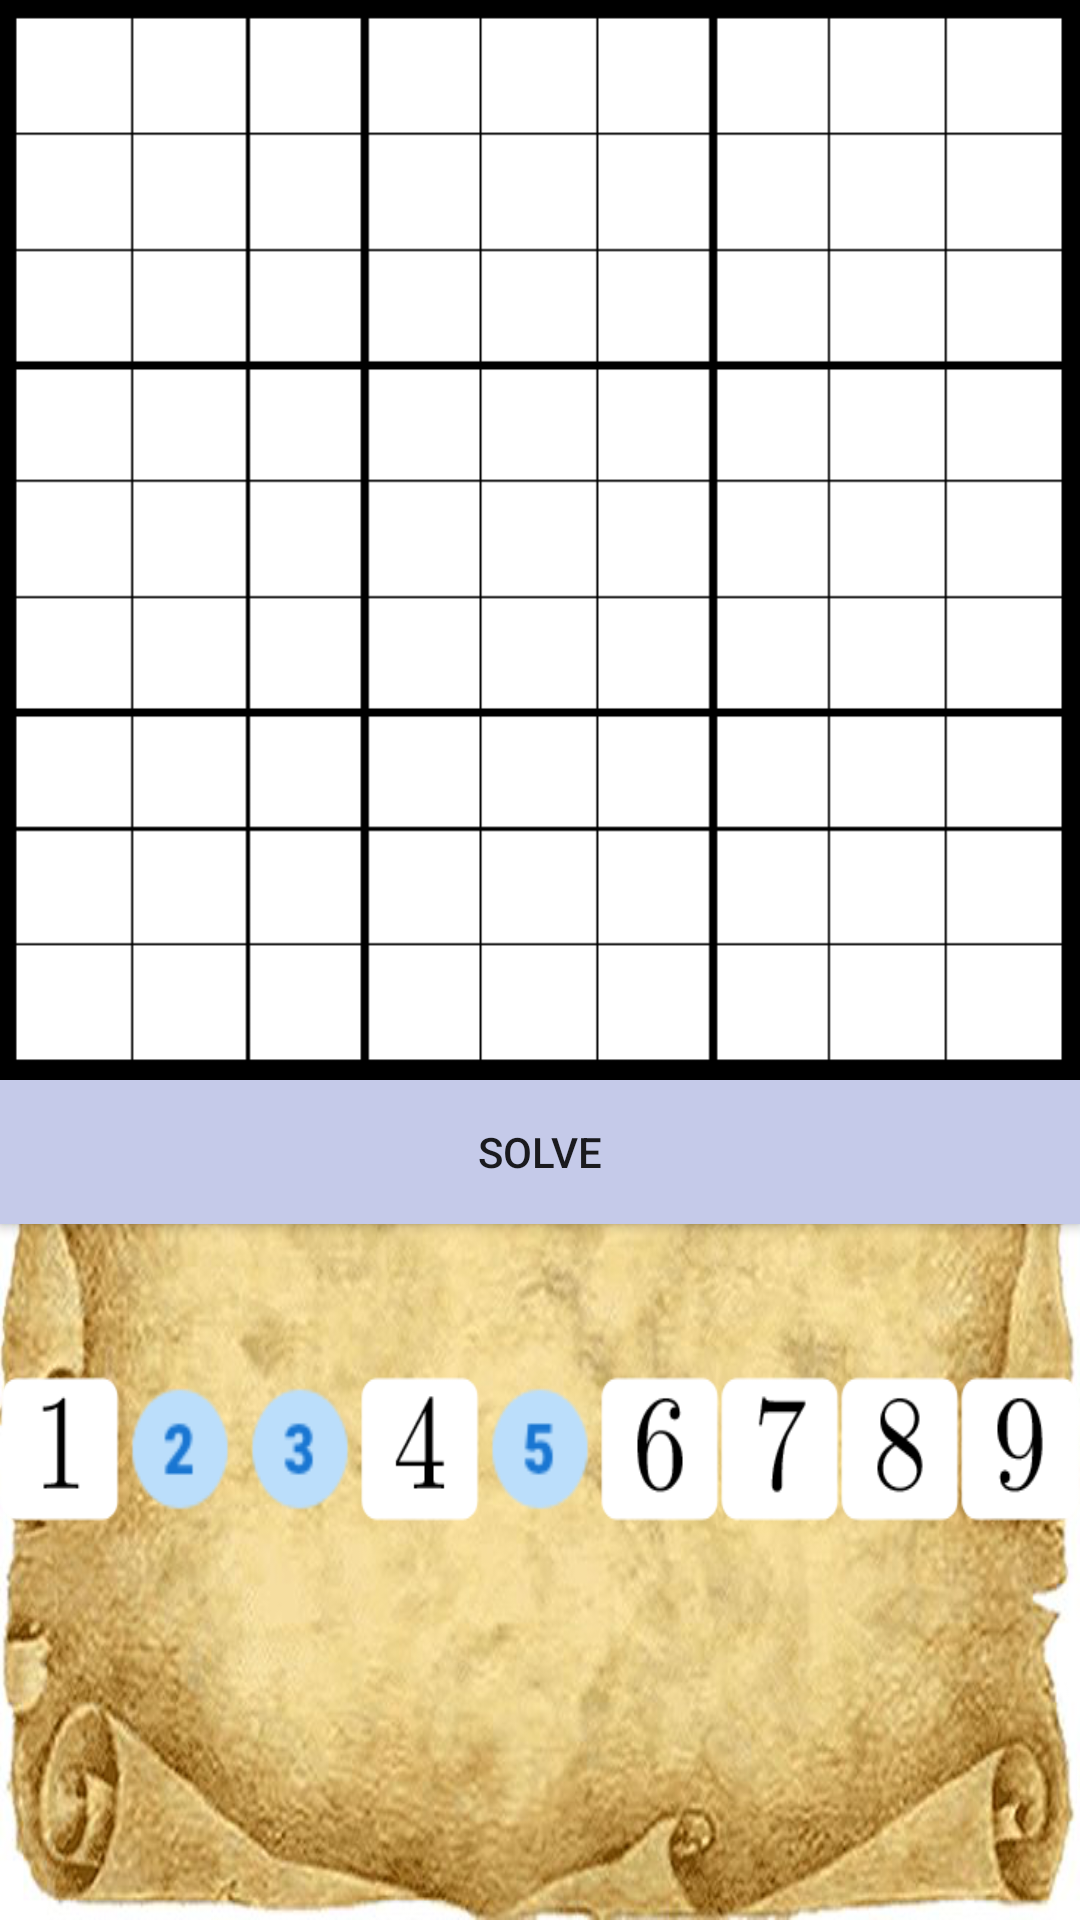

This screen was rendered from an Android layout file. Write that file and the resources it references.
<!-- AndroidManifest.xml: application theme AppTheme -->
<!-- res/layout/activity_solver.xml -->
<?xml version="1.0" encoding="utf-8"?>
<LinearLayout
    xmlns:android="http://schemas.android.com/apk/res/android"
    android:orientation="vertical"
    android:layout_width="match_parent"
    android:layout_height="wrap_content"
    android:background="@drawable/main_bg"
    >

    <GridView
        android:layout_height="360dp"
        android:layout_width="wrap_content"
        android:id="@+id/field"
        android:paddingLeft="9dp"
        android:background="@drawable/bg1"/>

    <Button
        android:id="@+id/push_button"
        style="@style/ButtonStyle"
        />

    <LinearLayout
        android:layout_width="match_parent"
        android:layout_height="wrap_content"
        android:gravity="center"
        android:orientation="vertical">

        <LinearLayout
            android:layout_width="100dp"
            android:layout_height="50dp"
            android:orientation="vertical">


        </LinearLayout>

        <LinearLayout
            android:layout_width="match_parent"
            android:layout_height="wrap_content"
            android:gravity="center"
            android:orientation="horizontal">

            <Button
                android:id="@+id/btn1"
                style="@style/btn"
                android:layout_width="10dp"
                android:layout_height="50dp"
                android:background="@drawable/i1">
            </Button>

            <Button
                android:id="@+id/btn2"
                style="@style/btn"
                android:layout_width="10dp"
                android:layout_height="50dp"
                android:background="@drawable/i2">
            </Button>

            <Button
                android:id="@+id/btn3"
                style="@style/btn"
                android:layout_width="10dp"
                android:layout_height="50dp"
                android:background="@drawable/i3">
            </Button>

            <Button
                android:id="@+id/btn4"
                style="@style/btn"
                android:layout_width="10dp"
                android:layout_height="50dp"
                android:background="@drawable/i4">
            </Button>

            <Button
                android:id="@+id/btn5"
                style="@style/btn"
                android:layout_width="10dp"
                android:layout_height="50dp"
                android:background="@drawable/i5">
            </Button>

            <Button
                android:id="@+id/btn6"
                style="@style/btn"
                android:layout_width="10dp"
                android:layout_height="50dp"
                android:background="@drawable/i6">
            </Button>

            <Button
                android:id="@+id/btn7"
                style="@style/btn"
                android:layout_width="10dp"
                android:layout_height="50dp"
                android:background="@drawable/i7">
            </Button>

            <Button
                android:id="@+id/btn8"
                style="@style/btn"
                android:layout_width="10dp"
                android:layout_height="50dp"
                android:background="@drawable/i8">
            </Button>

            <Button
                android:id="@+id/btn9"
                style="@style/btn"
                android:layout_width="10dp"
                android:layout_height="50dp"
                android:background="@drawable/i9">
            </Button>
        </LinearLayout>
    </LinearLayout>


</LinearLayout>
<!-- resources referenced by this layout -->
<resources>
  <!-- drawable bg1: png bitmap (drawable, 7443 bytes) -->
  <!-- drawable i1: png bitmap (drawable, 785 bytes) -->
  <!-- drawable i2: png bitmap (drawable, 1280 bytes) -->
  <!-- drawable i3: png bitmap (drawable, 1382 bytes) -->
  <!-- drawable i4: png bitmap (drawable, 958 bytes) -->
  <!-- drawable i5: png bitmap (drawable, 1313 bytes) -->
  <!-- drawable i6: png bitmap (drawable, 1360 bytes) -->
  <!-- drawable i7: png bitmap (drawable, 1083 bytes) -->
  <!-- drawable i8: png bitmap (drawable, 1363 bytes) -->
  <!-- drawable i9: png bitmap (drawable, 1338 bytes) -->
  <!-- drawable main_bg: png bitmap (drawable, 778961 bytes) -->
  <style name="ButtonStyle">
          <item name="android:layout_width">match_parent</item>
          <item name="android:layout_height">wrap_content</item>
          <item name="android:text">@string/push</item>
          <item name="android:background">@color/lightPrimaryColor</item>
      </style>
  <style name="btn">
          <item name="android:width">40dp</item>
          <item name="android:height">40dp</item>
          <item name="android:layout_width">0dp</item>
          <item name="android:layout_weight">1</item>
          <item name="android:layout_height">wrap_content</item>
          <item name="android:background">#FFFFFF </item>
      </style>
  <style name="AppTheme" parent="Theme.AppCompat.Light.DarkActionBar">
          
          <item name="colorPrimary">@color/colorPrimary</item>
          <item name="colorPrimaryDark">@color/colorPrimaryDark</item>
          <item name="colorAccent">@color/colorAccent</item>
      </style>
  <string name="push">Solve</string>
  <color name="lightPrimaryColor">#C5CAE9</color>
  <color name="colorPrimary">#3F51B5</color>
  <color name="colorPrimaryDark">#303F9F</color>
  <color name="colorAccent">#448AFF</color>
</resources>
